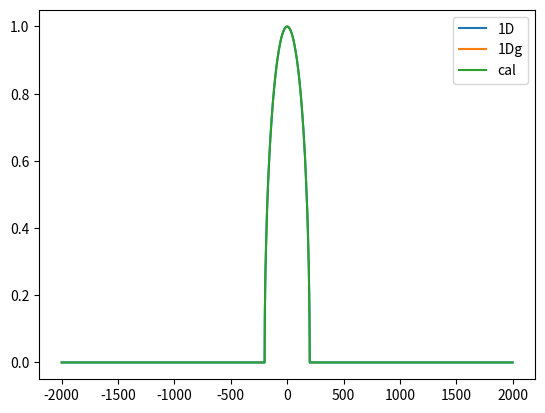

Python code for this plot:
from typing import Tuple, Union, Iterable, Any

from numpy import *
from numpy import ndarray
from scipy.sparse.linalg import eigsh
import scipy.sparse as sp
from numpy.polynomial.chebyshev import chebval
from matplotlib import pyplot as plt

# physical parameters
t = 100
tl = t  # hoping energy
tm = sqrt(t)
dim = 1

# numerical parameters
ga = 1.0
ec = 2 * t
nu = 1.0 / ga
cutoff_factor = 10
dw = 0.01 * t
w = arange(-ec * cutoff_factor, ec * cutoff_factor, dw)
n_w = len(w)


def gen_hyb(dim, t_mol, t_lead, epsilon, NU, n_c, n_w):
    #     n_c = 70  number of chebyshev coefficients
    #     n_w = 10000   number of energy points
    # NU = number of sites
    N = int(NU ** (1 / dim))

    def build_h_5d(n, ep, tb):
        hamiltonian = sp.lil_matrix((n ** 4, n ** 4))
        for i in range(n ** 4):
            hamiltonian[i, i] = ep
            if i % N != 0:  # nearest in same row
                hamiltonian[i - 1, i] = tb
                hamiltonian[i, i - 1] = tb
            if i - N + 1 > 0:  # previous row
                hamiltonian[i, i - N] = tb
                hamiltonian[i - N, i] = tb
            if i - N ** 2 + 1 > 0:  # previous plane
                hamiltonian[i, i - N ** 2] = tb
                hamiltonian[i - N ** 2, i] = tb
            if i - N ** 3 + 1 > 0:  # previous cube
                hamiltonian[i, i - N ** 3] = tb
                hamiltonian[i - N ** 3, i] = tb
            if i - N ** 4 + 1 > 0:  # previous 4d cube
                hamiltonian[i, i - N ** 4] = tb
                hamiltonian[i - N ** 4, i] = tb
        return hamiltonian.tocsr()

    def build_h_4d(n, ep, tb):
        hamiltonian = sp.lil_matrix((n ** 4, n ** 4))
        for i in range(n ** 4):
            hamiltonian[i, i] = ep
            if i % N != 0:  # nearest in same row
                hamiltonian[i - 1, i] = tb
                hamiltonian[i, i - 1] = tb
            if i - N + 1 > 0:  # previous row
                hamiltonian[i, i - N] = tb
                hamiltonian[i - N, i] = tb
            if i - N ** 2 + 1 > 0:  # previous plane
                hamiltonian[i, i - N ** 2] = tb
                hamiltonian[i - N ** 2, i] = tb
            if i - N ** 3 + 1 > 0:  # previous cube
                hamiltonian[i, i - N ** 3] = tb
                hamiltonian[i - N ** 3, i] = tb
        return hamiltonian.tocsr()

    def build_h_3d(n, ep, tb):
        hamiltonian = sp.lil_matrix((n ** 3, n ** 3))
        for i in range(n ** 3):
            hamiltonian[i, i] = ep
            if i % N != 0:  # nearest in same row
                hamiltonian[i - 1, i] = tb
                hamiltonian[i, i - 1] = tb
            if i - N + 1 > 0:  # previous row
                hamiltonian[i, i - N] = tb
                hamiltonian[i - N, i] = tb
            if i - N ** 2 + 1 > 0:  # previous plane
                hamiltonian[i, i - N ** 2] = tb
                hamiltonian[i - N ** 2, i] = tb
        return hamiltonian.tocsr()

    def build_h_2d(n, ep, tb):
        hamiltonian = sp.lil_matrix((n ** 2, n ** 2))
        for i in range(n ** 2):
            hamiltonian[i, i] = ep
            if i % N != 0:  # nearest in same row
                hamiltonian[i - 1, i] = tb
                hamiltonian[i, i - 1] = tb
            if i - N + 1 > 0:  # previous row
                hamiltonian[i, i - N] = tb
                hamiltonian[i - N, i] = tb
        return hamiltonian.tocsr()

    def build_h_1d(n, ep, tb):
        hamiltonian = sp.lil_matrix((n, n))
        for i in range(n):
            hamiltonian[i, i] = ep
        for i in range(n - 1):
            hamiltonian[i, i + 1] = tb
            hamiltonian[i + 1, i] = tb

        return hamiltonian.tocsr()

    def build_h(n, ep, t_l):
        if dim == 1:
            return build_h_1d(n, ep, t_l), dim
        if dim == 2:
            return build_h_2d(n, ep, t_l), dim
        if dim == 3:
            return build_h_3d(n, ep, t_l), dim
        if dim == 4:
            return build_h_4d(n, ep, t_l), dim
        if dim == 5:
            return build_h_5d(n, ep, t_l), dim

    H, d = build_h(N, epsilon, t_lead)
    E_max = float(eigsh(H, 1, which='LA', return_eigenvectors=False))
    E_min = float(eigsh(H, 1, which='SA', return_eigenvectors=False))
    a = (E_max - E_min) / 2
    b = (E_max + E_min) / 2
    H, d = build_h(N, (epsilon - b) / a, t / a)

    c = zeros((3, N ** d))
    c[0, 0] = 1
    cz = copy(c[0, :])
    c[1] = H @ c[0]
    mu = zeros(n_c)
    mu[0] = 0.5
    mu[1] = c[0, :] @ c[1, :]
    for i in range(2, n_c):
        c[2, :] = 2 * H @ c[1, :] - c[0, :]
        mu[i] = cz @ c[2, :]
        c[0, :] = copy(c[1, :])
        c[1, :] = copy(c[2, :])
    w_sp = linspace(-1, 1, n_w)
    D = chebval(w_sp, mu) * (2 / pi) / sqrt(1 - w_sp ** 2)
    w_sp = w_sp * a + b
    D = D / a
    D = D * pi * t_mol ** 2
    return w_sp, D


epsilon = 0


def gamma(w_sp):
    g = zeros(len(w_sp))
    for i in range(len(w_sp)):
        if abs(w_sp[i] - epsilon) < (2 * t):
            g[i] = (tm ** 2 / (2 * t ** 2)) * sqrt(4 * t ** 2 - (w_sp[i] - epsilon) ** 2)
    return g


def gamma_e(energy):
    return 0.5 * ga / ((1 + exp(nu * (energy - ec))) * (1 + exp(-nu * (energy + ec))))


def gamma_c(energy):
    gam = gen_hyb(dim, tm, tl, 0, 1000, 300, 1000)
    y = zeros(len(energy))
    for i in range(len(energy)):
        if min(gam[0]) < energy[i] < max(gam[0]):
            ind = argmin(abs(gam[0] - energy[i]))
            y[i] = gam[1][ind]
        else:
            y[i] = 0
    return y


F = gen_hyb(1, 100, 10, 0, 1000, 300, 1000)
plt.plot(w, gamma(w), label="1D")
plt.plot(F[0], F[1], label="1Dg")
plt.plot(w, gamma_c(w), label="cal")

plt.legend()
plt.show()

# def f(energy, mu):
#     return 1 / (1 + exp((energy - mu)))
#
#
# delta_l_energy = [gamma_c(w) * f(w, -5), gamma_c(w) * f(w, -1)]
# plt.plot(w, delta_l_energy[0])
# plt.show()
